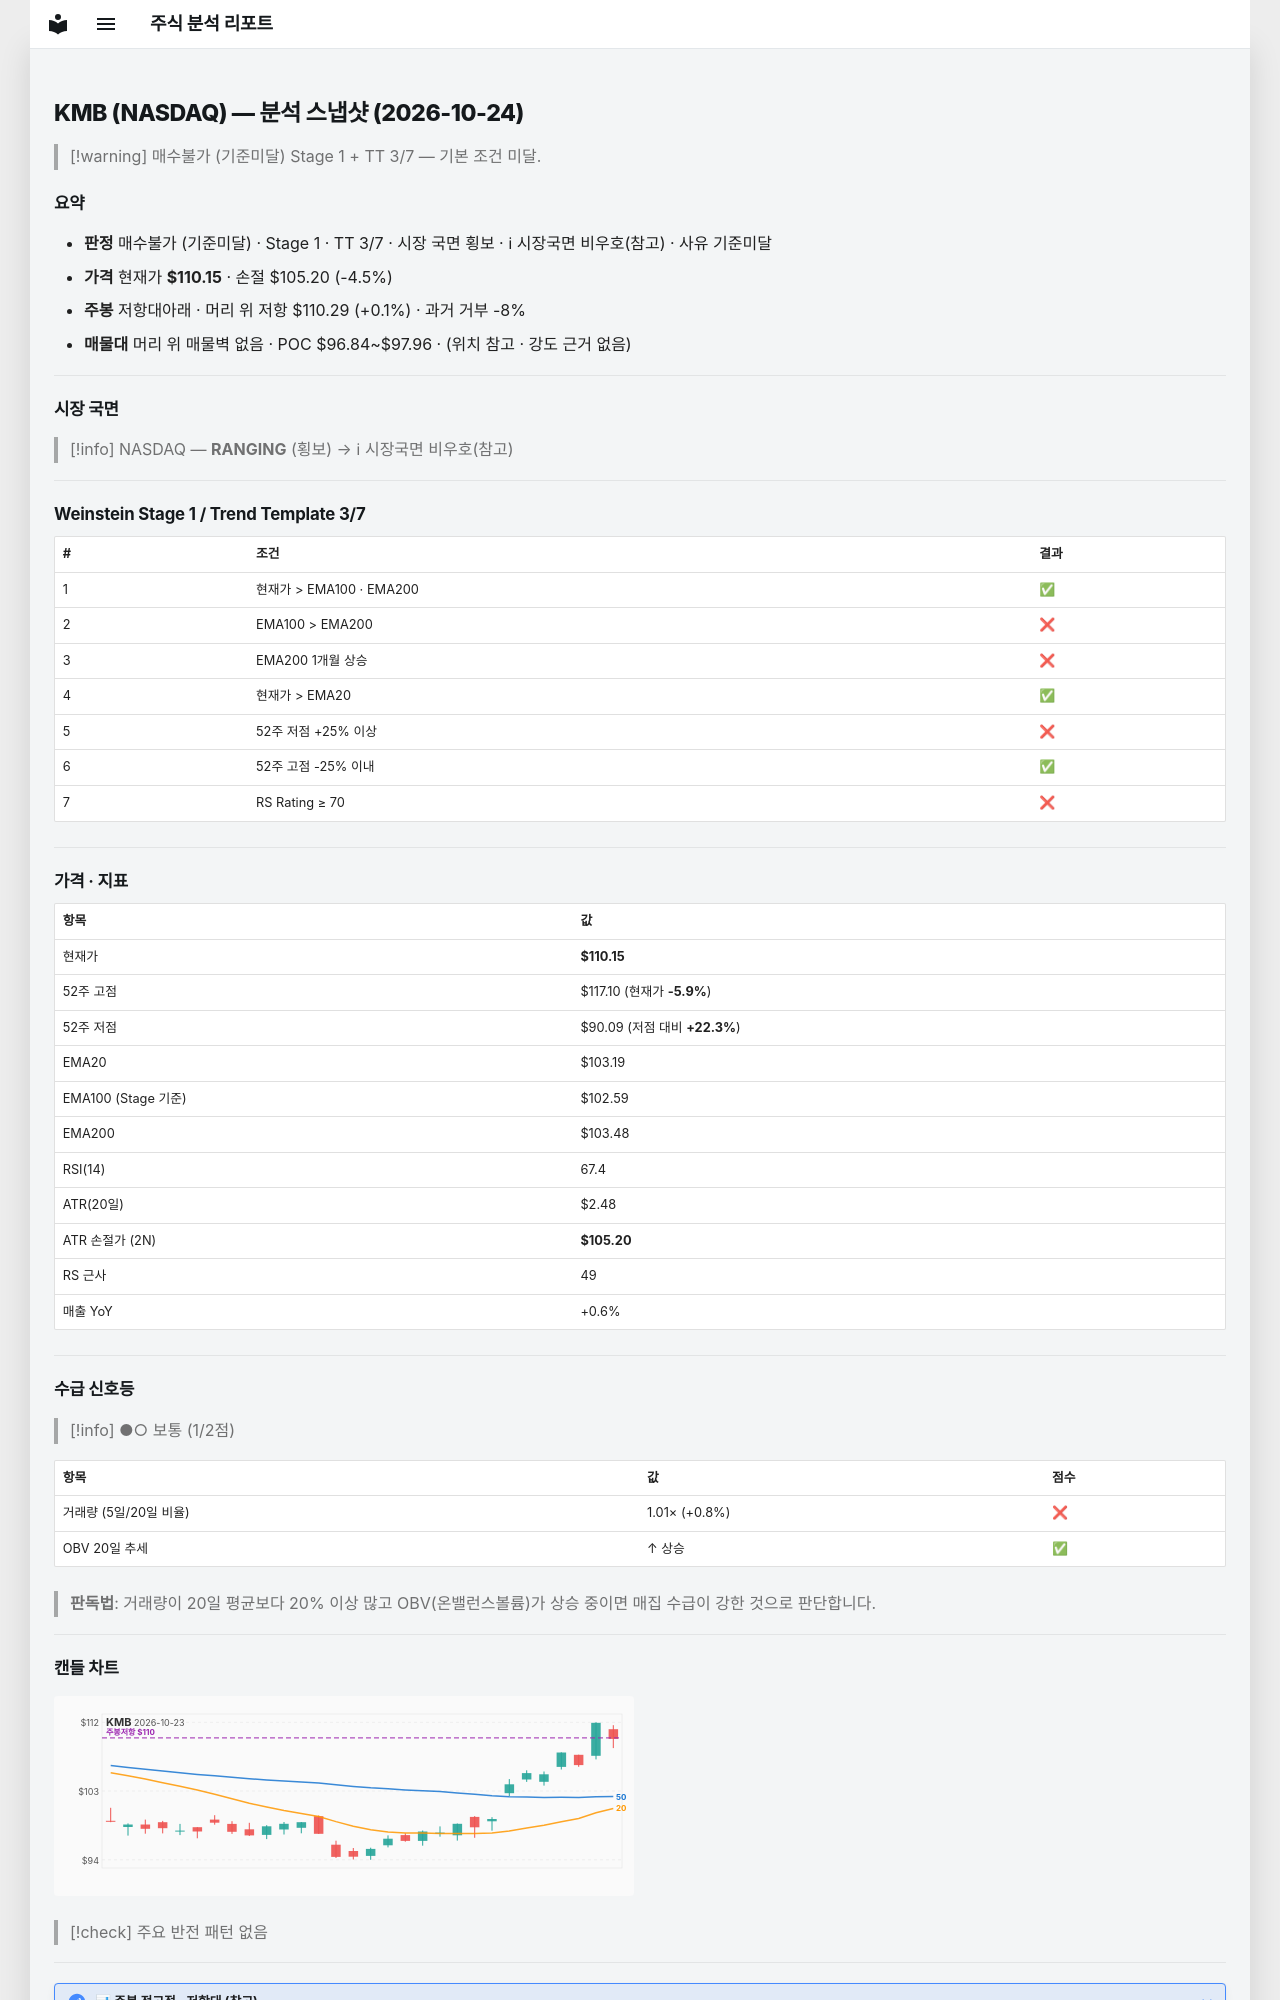

repository: soloandco/stock-reports · page: snapshots/KMB-2026-10-24/index.html · generator: mkdocs

---
type: analysis-snapshot
title: KMB 분석 스냅샷
ticker: KMB
market: NASDAQ
created: 2026-10-24
updated: 2026-10-24
bar-date: 2026-10-23
verdict: 매수불가
verdict-reason: 기준미달
real-rr: 0.03
sma50-gap-pct: 6.7
weekly-position: 저항대아래
weekly-overhead-price: 110.29
weekly-overhead-pct: 0.1
stage: 1
trend-template-score: 3
tt-max: 7
ma-set: ema-20-100-200
price: 110.1500015258789
stop-price: 105.19809457768676
market-regime: RANGING
supply-demand-score: 1/2
supply-demand-label: 보통
status: tracking
tags:
  - stock-agent
  - watchlist
  - KMB
  - analysis
related:
  - "[[analysis-template]]"
---

# KMB (NASDAQ) — 분석 스냅샷 (2026-10-24)

> [!warning] 매수불가 (기준미달)
> Stage 1 + TT 3/7 — 기본 조건 미달.

## 요약

- **판정** 매수불가 (기준미달) · Stage 1 · TT 3/7 · 시장 국면 횡보 · ℹ 시장국면 비우호(참고) · 사유 기준미달
- **가격** 현재가 **$110.15** · 손절 $105.20 (-4.5%)
- **주봉** 저항대아래 · 머리 위 저항 $110.29 (+0.1%) · 과거 거부 -8%
- **매물대** 머리 위 매물벽 없음 · POC $96.84~$97.96 · (위치 참고 · 강도 근거 없음)

---

## 시장 국면

> [!info] NASDAQ — **RANGING** (횡보) → ℹ 시장국면 비우호(참고)

---

## Weinstein Stage 1 / Trend Template 3/7

| # | 조건 | 결과 |
|---|------|------|
| 1 | 현재가 > EMA100 · EMA200 | ✅ |
| 2 | EMA100 > EMA200 | ❌ |
| 3 | EMA200 1개월 상승 | ❌ |
| 4 | 현재가 > EMA20 | ✅ |
| 5 | 52주 저점 +25% 이상 | ❌ |
| 6 | 52주 고점 -25% 이내 | ✅ |
| 7 | RS Rating ≥ 70 | ❌ |

---

## 가격 · 지표

| 항목 | 값 |
|------|---|
| 현재가 | **$110.15** |
| 52주 고점 | $117.10 (현재가 **-5.9%**) |
| 52주 저점 | $90.09 (저점 대비 **+22.3%**) |
| EMA20 | $103.19 |
| EMA100 (Stage 기준) | $102.59 |
| EMA200 | $103.48 |
| RSI(14) | 67.4 |
| ATR(20일) | $2.48 |
| ATR 손절가 (2N) | **$105.20** |
| RS 근사 | 49 |
| 매출 YoY | +0.6% |

---
## 수급 신호등

> [!info] ●○ 보통 (1/2점)

| 항목 | 값 | 점수 |
|------|------|------|
| 거래량 (5일/20일 비율) | 1.01× (+0.8%) | ❌ |
| OBV 20일 추세 | ↑ 상승 | ✅ |

> **판독법**: 거래량이 20일 평균보다 20% 이상 많고 OBV(온밸런스볼륨)가 상승 중이면 매집 수급이 강한 것으로 판단합니다.

---
